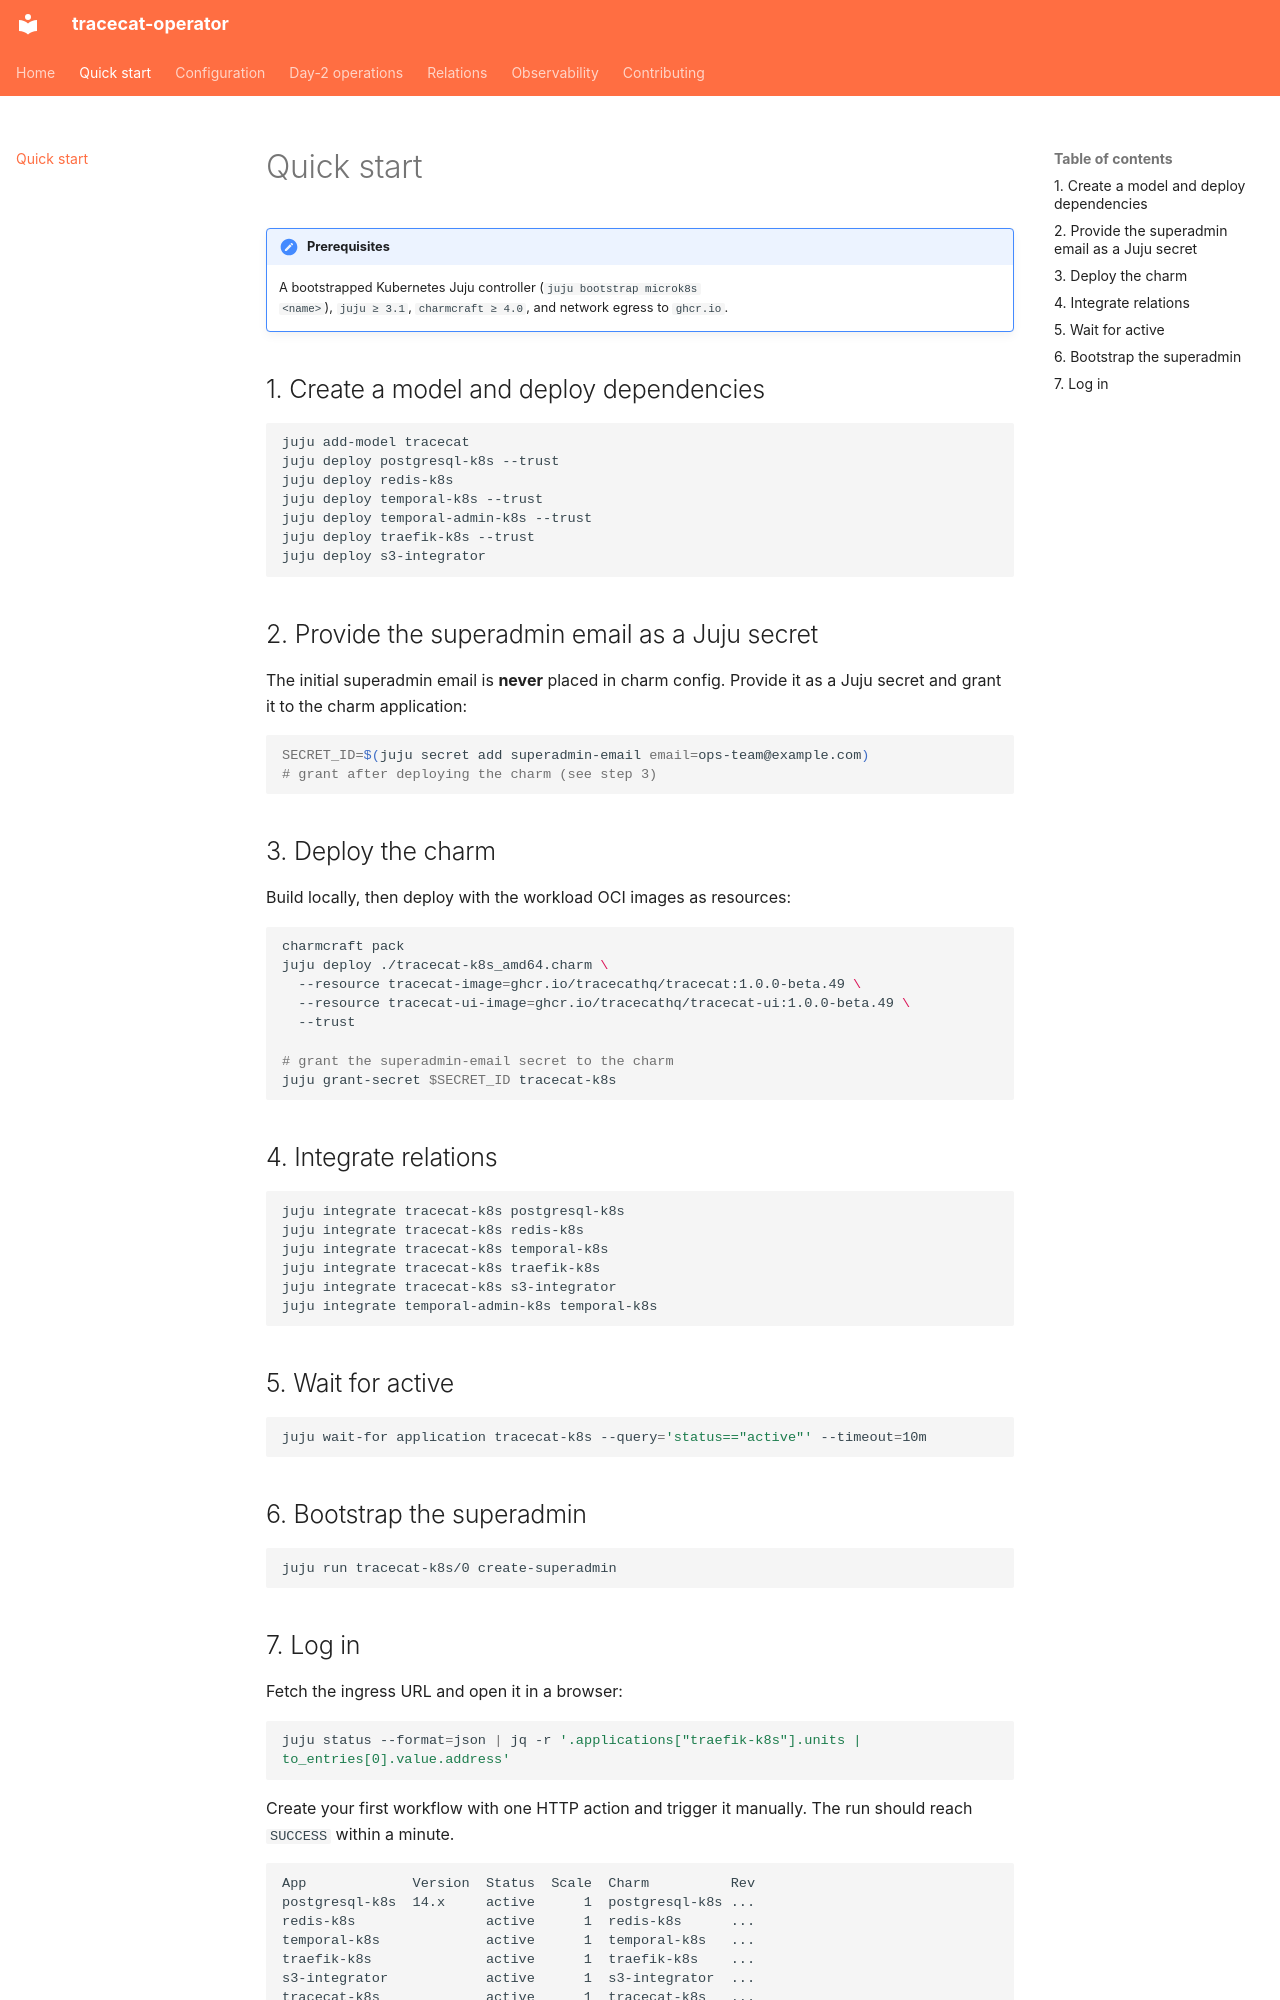

repository: tonyandrewmeyer/tracecat-operator · page: quickstart/index.html · generator: mkdocs

# Quick start

!!! note "Prerequisites"
    A bootstrapped Kubernetes Juju controller (`juju bootstrap microk8s
    <name>`), `juju ≥ 3.1`, `charmcraft ≥ 4.0`, and network egress to
    `ghcr.io`.

## 1. Create a model and deploy dependencies

```bash
juju add-model tracecat
juju deploy postgresql-k8s --trust
juju deploy redis-k8s
juju deploy temporal-k8s --trust
juju deploy temporal-admin-k8s --trust
juju deploy traefik-k8s --trust
juju deploy s3-integrator
```

## 2. Provide the superadmin email as a Juju secret

The initial superadmin email is **never** placed in charm config. Provide it as
a Juju secret and grant it to the charm application:

```bash
SECRET_ID=$(juju secret add superadmin-email email=ops-team@example.com)
# grant after deploying the charm (see step 3)
```

## 3. Deploy the charm

Build locally, then deploy with the workload OCI images as resources:

```bash
charmcraft pack
juju deploy ./tracecat-k8s_amd64.charm \
  --resource tracecat-image=ghcr.io/tracecathq/tracecat:1.0.0-beta.49 \
  --resource tracecat-ui-image=ghcr.io/tracecathq/tracecat-ui:1.0.0-beta.49 \
  --trust

# grant the superadmin-email secret to the charm
juju grant-secret $SECRET_ID tracecat-k8s
```

## 4. Integrate relations

```bash
juju integrate tracecat-k8s postgresql-k8s
juju integrate tracecat-k8s redis-k8s
juju integrate tracecat-k8s temporal-k8s
juju integrate tracecat-k8s traefik-k8s
juju integrate tracecat-k8s s3-integrator
juju integrate temporal-admin-k8s temporal-k8s
```

## 5. Wait for active

```bash
juju wait-for application tracecat-k8s --query='status=="active"' --timeout=10m
```

## 6. Bootstrap the superadmin

```bash
juju run tracecat-k8s/0 create-superadmin
```
